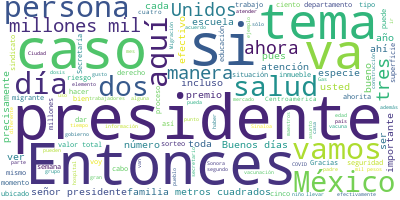

Source data for this figure (header and first rows):
Participante, Texto, Sentimiento, Palabras, Dia, Mes, Anio
PRESIDENTE ANDRES MANUEL LOPEZ OBRADOR, ?Buenos días., 0.0, 2, 07, 09, 2021
PRESIDENTE ANDRES MANUEL LOPEZ OBRADOR, Como todos los martes, vamos a informar …, 0.0, 61, 07, 09, 2021
PRESIDENTE ANDRES MANUEL LOPEZ OBRADOR, Está lloviendo mucho, ayer tuvimos inund…, 0.0, 47, 07, 09, 2021
PRESIDENTE ANDRES MANUEL LOPEZ OBRADOR, Vamos, entonces, a informar sobre el Pul…, 0.0, 14, 07, 09, 2021
JORGE ALCOCER VARELA, ?Con su permiso, señor presidente., 0.0, 5, 07, 09, 2021
JORGE ALCOCER VARELA, Muy buenos días a todas y a todos ustede…, 0.0, 15, 07, 09, 2021
JORGE ALCOCER VARELA, En forma breve hoy actualizamos el tema …, 0.0, 34, 07, 09, 2021
JORGE ALCOCER VARELA, Les recuerdo, en la primera imagen, que …, 0.0, 31, 07, 09, 2021
JORGE ALCOCER VARELA, En la siguiente tabla se presentan las ó…, 0.0, 71, 07, 09, 2021
JORGE ALCOCER VARELA, En total, esto nos lleva a 391 millones …, 0.0, 32, 07, 09, 2021
JORGE ALCOCER VARELA, En la última, en cuanto a los medicament…, 0.0, 77, 07, 09, 2021
JORGE ALCOCER VARELA, Les recuerdo al final que los trabajos p…, 0.0, 58, 07, 09, 2021
JORGE ALCOCER VARELA, El corte del día de ayer se muestra en l…, 0.0, 22, 07, 09, 2021
JORGE ALCOCER VARELA, Con esto les agradezco, muchas gracias., 0.0, 6, 07, 09, 2021
HUGO LOPEZ-GATELL RAMIREZ, ?Con su permiso presidente. Muy buenos d…, 0.0, 22, 07, 09, 2021
HUGO LOPEZ-GATELL RAMIREZ, De manera breve presentaré la situación …, 0.0, 21, 07, 09, 2021
HUGO LOPEZ-GATELL RAMIREZ, Vemos que por cuarta semana consecutiva …, 0.0, 43, 07, 09, 2021
HUGO LOPEZ-GATELL RAMIREZ, Abrimos la semana epidemiológica 34 de i…, 0.0, 41, 07, 09, 2021
HUGO LOPEZ-GATELL RAMIREZ, También vemos en la siguiente imagen que…, 0.0, 45, 07, 09, 2021
HUGO LOPEZ-GATELL RAMIREZ, Y un elemento importante que seguramente…, 0.0, 26, 07, 09, 2021
HUGO LOPEZ-GATELL RAMIREZ, Hasta el momento -lo podemos ver en el m…, 0.0, 61, 07, 09, 2021
HUGO LOPEZ-GATELL RAMIREZ, Y también vemos -como lo sabemos ya desd…, 0.0, 50, 07, 09, 2021
HUGO LOPEZ-GATELL RAMIREZ, En la vacunación seguimos exitosamente v…, 0.0, 52, 07, 09, 2021
HUGO LOPEZ-GATELL RAMIREZ, Tenemos ya en forma acumulativa 87 millo…, 0.0, 55, 07, 09, 2021
HUGO LOPEZ-GATELL RAMIREZ, Y, por último, tenemos el avance en la r…, 0.0, 29, 07, 09, 2021
HUGO LOPEZ-GATELL RAMIREZ, Y en el calendario vemos que esta semana…, 0.0, 25, 07, 09, 2021
HUGO LOPEZ-GATELL RAMIREZ, Esto es todo, presidente. Con permiso., 0.0, 6, 07, 09, 2021
MARCELO EBRARD CASAUBON, ?Con su permiso, señor presidente. Bueno…, 0.0, 11, 07, 09, 2021
MARCELO EBRARD CASAUBON, ¿Dónde estamos?, 0.0, 2, 07, 09, 2021
MARCELO EBRARD CASAUBON, Voy a sintetizar, ya rebasamos 100 millo…, 0.0, 93, 07, 09, 2021
MARCELO EBRARD CASAUBON, Informarles que esta semana enviaremos 3…, 0.0, 29, 07, 09, 2021
MARCELO EBRARD CASAUBON, Por último, tenemos el diálogo económico…, 0.0, 40, 07, 09, 2021
MARCELO EBRARD CASAUBON, Uno de los contenidos principales, hay v…, 0.0, 79, 07, 09, 2021
MARCELO EBRARD CASAUBON, Y diálogo para mejorar la disponibilidad…, 0.0, 40, 07, 09, 2021
MARCELO EBRARD CASAUBON, Ahora, gracias a la cooperación con los …, 0.0, 32, 07, 09, 2021
MARCELO EBRARD CASAUBON, Eso sería cuanto, señor presidente., 0.0, 5, 07, 09, 2021
LUIS CRESENCIO SANDOVAL GONZALEZ, ?Con permiso, señor presidente. Continua…, 0.0, 13, 07, 09, 2021
LUIS CRESENCIO SANDOVAL GONZALEZ, Lunes, martes y miércoles pasado, 30, 31…, 0.0, 47, 07, 09, 2021
LUIS CRESENCIO SANDOVAL GONZALEZ, Estas dosis se distribuyeron el día juev…, 0.0, 31, 07, 09, 2021
LUIS CRESENCIO SANDOVAL GONZALEZ, La ruta número 1 cubrió Baja California,…, 0.0, 13, 07, 09, 2021
LUIS CRESENCIO SANDOVAL GONZALEZ, La ruta 2, Tamaulipas., 0.0, 4, 07, 09, 2021
LUIS CRESENCIO SANDOVAL GONZALEZ, La ruta 3, Campeche, Quintana Roo y Yuca…, 0.0, 8, 07, 09, 2021
LUIS CRESENCIO SANDOVAL GONZALEZ, Por vía terrestre acudieron al Incan Pue…, 0.0, 34, 07, 09, 2021
LUIS CRESENCIO SANDOVAL GONZALEZ, La ruta 1, Michoacán, Colima y Jalisco., 0.0, 7, 07, 09, 2021
LUIS CRESENCIO SANDOVAL GONZALEZ, La 2, Aguascalientes y Zacatecas., 0.0, 5, 07, 09, 2021
LUIS CRESENCIO SANDOVAL GONZALEZ, La 3, Nayarit y Sinaloa., 0.0, 5, 07, 09, 2021
LUIS CRESENCIO SANDOVAL GONZALEZ, La 4, Durango., 0.0, 3, 07, 09, 2021
LUIS CRESENCIO SANDOVAL GONZALEZ, La 5, San Luis Potosí, Coahuila y Nuevo …, 0.0, 9, 07, 09, 2021
LUIS CRESENCIO SANDOVAL GONZALEZ, La 6, Veracruz y Tabasco., 0.0, 5, 07, 09, 2021
LUIS CRESENCIO SANDOVAL GONZALEZ, La 7, Oaxaca y Chiapas., 0.0, 5, 07, 09, 2021
LUIS CRESENCIO SANDOVAL GONZALEZ, Y la ruta ocho, hacia Guerrero., 0.0, 6, 07, 09, 2021
LUIS CRESENCIO SANDOVAL GONZALEZ, Igual que se ha realizado en anteriores …, 0.0, 29, 07, 09, 2021
LUIS CRESENCIO SANDOVAL GONZALEZ, En resumen, tenemos cinco millones 334 m…, 0.0, 66, 07, 09, 2021
LUIS CRESENCIO SANDOVAL GONZALEZ, Es todo, señor presidente., 0.0, 4, 07, 09, 2021
DELFINA GOMEZ ALVAREZ, ?Buenos días, señor presidente; buenos d…, 0.0, 14, 07, 09, 2021
DELFINA GOMEZ ALVAREZ, En lo que se refiere al regreso a clases…, 0.0, 67, 07, 09, 2021
DELFINA GOMEZ ALVAREZ, Si hacemos un poquito de análisis, afort…, 0.0, 42, 07, 09, 2021
DELFINA GOMEZ ALVAREZ, Hago nada más el comparativo. Empezamos,…, 0.0, 78, 07, 09, 2021
DELFINA GOMEZ ALVAREZ, Si también hacemos un porcentaje de las …, 0.0, 89, 07, 09, 2021
DELFINA GOMEZ ALVAREZ, Sin embargo, también cabe hacer la aclar…, 0.0, 75, 07, 09, 2021
... 289 more rows
